The GitHub repository FordBun/Cassette contains a labelled image folder "cassette" with 9 categories: black 13, black 6, black 8, crystal, metal, station, white 6, white 8, white bake. Examples follow, each with its label.

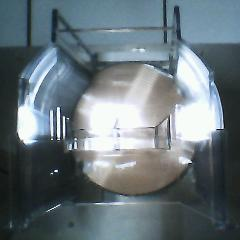
Label: crystal

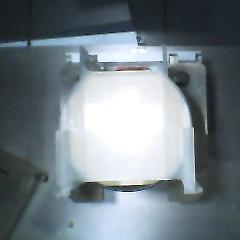
Label: white 6

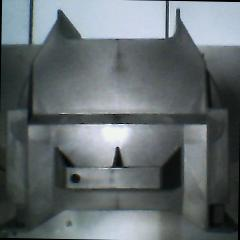
Label: black 8

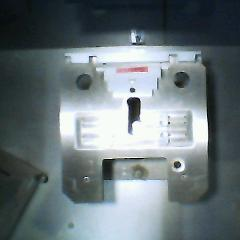
Label: station

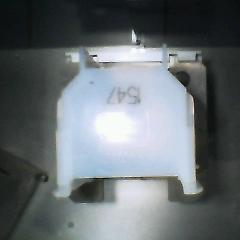
Label: white bake

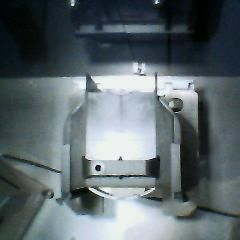
Label: black 6
